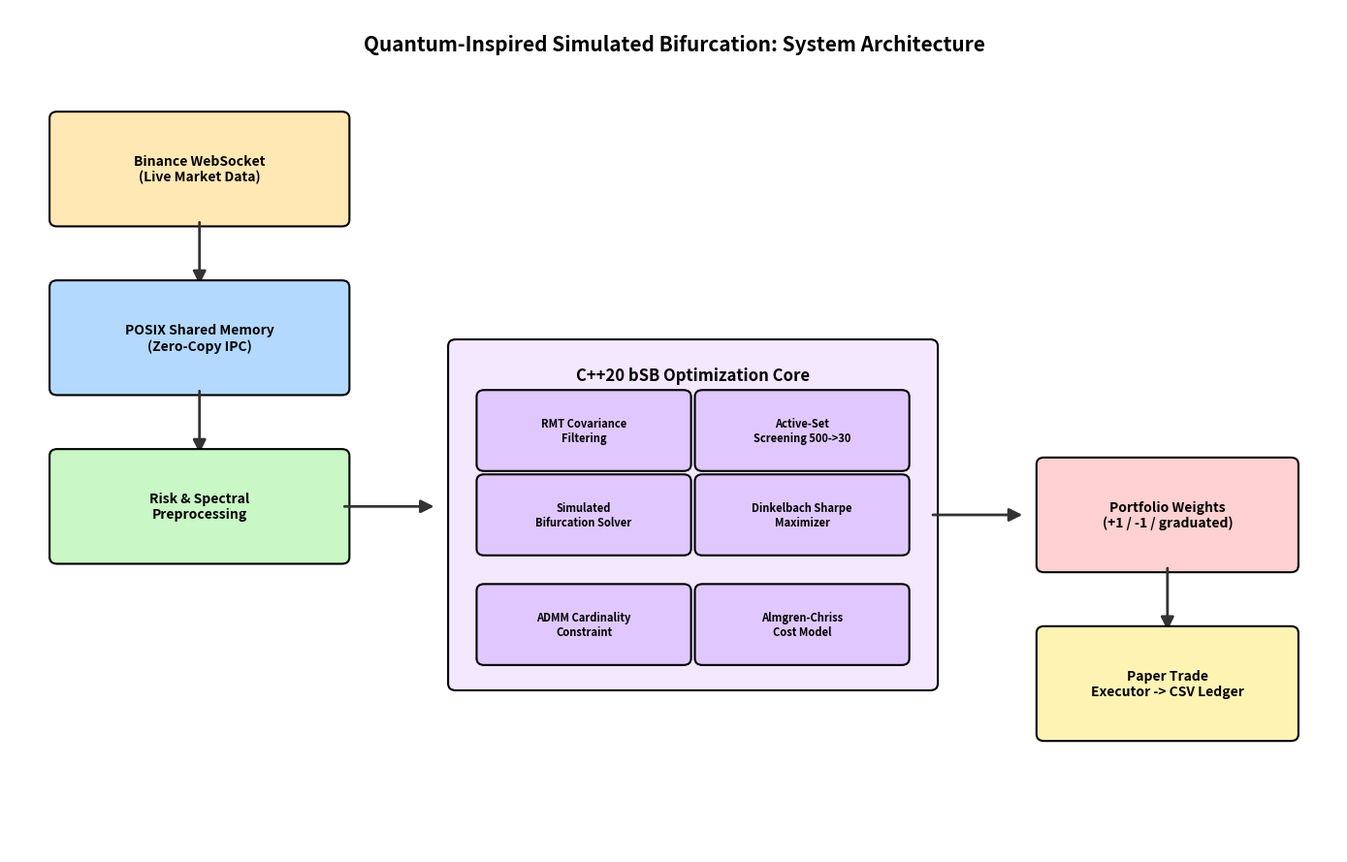

The matplotlib source for this figure: (Note: this script raises an exception after producing the figure.)
import matplotlib.pyplot as plt
import matplotlib.patches as mpatches
from matplotlib.patches import FancyArrowPatch, FancyBboxPatch

fig, ax = plt.subplots(figsize=(14, 9))
ax.set_xlim(0, 14)
ax.set_ylim(0, 10)
ax.axis('off')

def box(x, y, w, h, text, facecolor, fontsize=10, fontweight='bold', textcolor='black'):
    b = FancyBboxPatch((x, y), w, h, boxstyle="round,pad=0.08",
                        linewidth=1.5, edgecolor='black', facecolor=facecolor)
    ax.add_patch(b)
    ax.text(x + w/2, y + h/2, text, ha='center', va='center',
            fontsize=fontsize, fontweight=fontweight, color=textcolor, wrap=True)

def arrow(x1, y1, x2, y2):
    a = FancyArrowPatch((x1, y1), (x2, y2), arrowstyle='-|>', mutation_scale=20,
                         linewidth=2, color='#333333')
    ax.add_patch(a)

# Title
ax.text(7, 9.5, "Quantum-Inspired Simulated Bifurcation: System Architecture",
        ha='center', fontsize=15, fontweight='bold')

# Data source
box(0.5, 7.5, 3, 1.2, "Binance WebSocket\n(Live Market Data)", "#FFE8B3")
arrow(2, 7.5, 2, 6.7)

# Shared memory bridge
box(0.5, 5.5, 3, 1.2, "POSIX Shared Memory\n(Zero-Copy IPC)", "#B3D9FF")
arrow(2, 5.5, 2, 4.7)

# Preprocessing
box(0.5, 3.5, 3, 1.2, "Risk & Spectral\nPreprocessing", "#C9F7C5")
arrow(3.5, 4.1, 4.5, 4.1)

# Core engine - big box
box(4.7, 2.0, 5.0, 4.0, "", "#F3E8FF")
ax.text(7.2, 5.6, "C++20 bSB Optimization Core", ha='center', fontsize=12, fontweight='bold')
box(5.0, 4.6, 2.1, 0.8, "RMT Covariance\nFiltering", "#E0C8FF", fontsize=8)
box(7.3, 4.6, 2.1, 0.8, "Active-Set\nScreening 500->30", "#E0C8FF", fontsize=8)
box(5.0, 3.6, 2.1, 0.8, "Simulated\nBifurcation Solver", "#E0C8FF", fontsize=8)
box(7.3, 3.6, 2.1, 0.8, "Dinkelbach Sharpe\nMaximizer", "#E0C8FF", fontsize=8)
box(5.0, 2.3, 2.1, 0.8, "ADMM Cardinality\nConstraint", "#E0C8FF", fontsize=8)
box(7.3, 2.3, 2.1, 0.8, "Almgren-Chriss\nCost Model", "#E0C8FF", fontsize=8)

arrow(9.7, 4.0, 10.7, 4.0)

# Output
box(10.9, 3.4, 2.6, 1.2, "Portfolio Weights\n(+1 / -1 / graduated)", "#FFD1D1")
arrow(12.2, 3.4, 12.2, 2.6)
box(10.9, 1.4, 2.6, 1.2, "Paper Trade\nExecutor -> CSV Ledger", "#FFF3B3")

plt.tight_layout()
plt.savefig('../assets/architecture_diagram.png', dpi=150, bbox_inches='tight')
print("Saved: assets/architecture_diagram.png")
